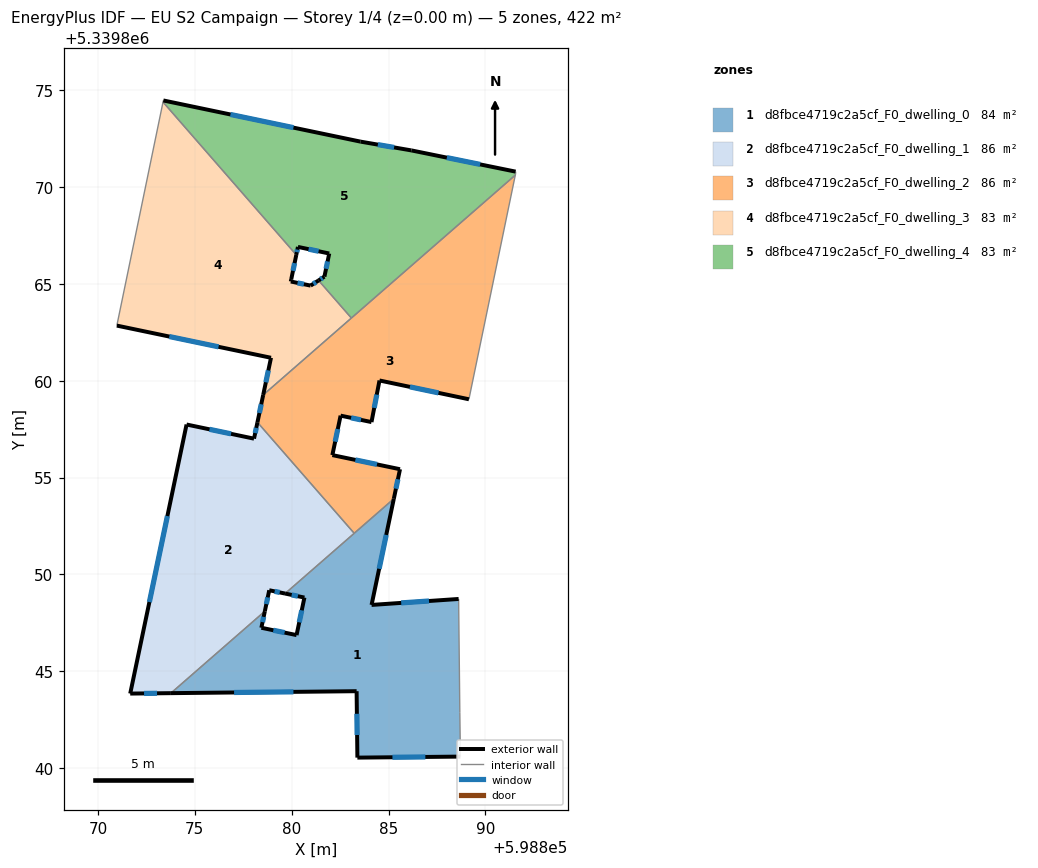
=== STOREY PLAN SPEC (per zone: floor XY polygon, exterior-wall plan segments, windows/doors) ===
zone 1: d8fbce4719c2a5cf_F0_dwelling_0  (84.5 m²)
  floor: (598885.27, 5339853.91) (598884.12, 5339848.43) (598888.61, 5339848.74) (598888.68, 5339842.88) (598888.71, 5339840.60) (598883.39, 5339840.54) (598883.35, 5339843.97) (598873.76, 5339843.87) (598878.61, 5339848.10) (598878.43, 5339847.25) (598880.25, 5339846.87) (598880.66, 5339848.81) (598879.66, 5339849.01)
  exterior wall: (598888.61, 5339848.74) – (598884.12, 5339848.43)  [4.5 m]
    window: (598887.09, 5339848.63) – (598885.65, 5339848.53)  [1.4 m²]
  exterior wall: (598883.39, 5339840.54) – (598888.71, 5339840.60)  [5.3 m]
    window: (598885.20, 5339840.56) – (598886.90, 5339840.58)  [1.6 m²]
  exterior wall: (598883.35, 5339843.97) – (598883.39, 5339840.54)  [3.4 m]
    window: (598883.36, 5339842.81) – (598883.38, 5339841.71)  [1.1 m²]
  exterior wall: (598873.76, 5339843.87) – (598883.35, 5339843.97)  [9.6 m]
    window: (598877.02, 5339843.91) – (598880.09, 5339843.94)  [2.9 m²]
  exterior wall: (598878.43, 5339847.25) – (598878.61, 5339848.10)  [0.9 m]
    window: (598878.49, 5339847.54) – (598878.55, 5339847.81)  [0.3 m²]
  exterior wall: (598880.25, 5339846.87) – (598878.43, 5339847.25)  [1.9 m]
    window: (598879.63, 5339847.00) – (598879.05, 5339847.12)  [0.6 m²]
  exterior wall: (598880.66, 5339848.81) – (598880.25, 5339846.87)  [2.0 m]
    window: (598880.52, 5339848.15) – (598880.39, 5339847.53)  [0.6 m²]
  exterior wall: (598879.66, 5339849.01) – (598880.66, 5339848.81)  [1.0 m]
    window: (598880.00, 5339848.94) – (598880.32, 5339848.88)  [0.3 m²]
  exterior wall: (598884.12, 5339848.43) – (598885.27, 5339853.91)  [5.6 m]
    window: (598884.51, 5339850.29) – (598884.88, 5339852.04)  [1.7 m²]
  interior walls: 5
zone 2: d8fbce4719c2a5cf_F0_dwelling_1  (85.6 m²)
  floor: (598878.23, 5339857.85) (598883.22, 5339852.12) (598879.66, 5339849.01) (598878.84, 5339849.18) (598878.61, 5339848.10) (598873.76, 5339843.87) (598871.66, 5339843.85) (598874.57, 5339857.74) (598878.05, 5339857.01)
  exterior wall: (598878.61, 5339848.10) – (598878.84, 5339849.18)  [1.1 m]
    window: (598878.69, 5339848.47) – (598878.76, 5339848.82)  [0.3 m²]
  exterior wall: (598871.66, 5339843.85) – (598873.76, 5339843.87)  [2.1 m]
    window: (598872.38, 5339843.86) – (598873.05, 5339843.87)  [0.6 m²]
  exterior wall: (598874.57, 5339857.74) – (598871.66, 5339843.85)  [14.2 m]
    window: (598873.58, 5339853.01) – (598872.65, 5339848.58)  [4.3 m²]
  exterior wall: (598878.05, 5339857.01) – (598874.57, 5339857.74)  [3.6 m]
    window: (598876.87, 5339857.26) – (598875.76, 5339857.49)  [1.1 m²]
  exterior wall: (598878.23, 5339857.85) – (598878.05, 5339857.01)  [0.9 m]
    window: (598878.17, 5339857.57) – (598878.11, 5339857.30)  [0.3 m²]
  exterior wall: (598878.84, 5339849.18) – (598879.66, 5339849.01)  [0.8 m]
    window: (598879.12, 5339849.13) – (598879.38, 5339849.07)  [0.3 m²]
  interior walls: 3
zone 3: d8fbce4719c2a5cf_F0_dwelling_2  (85.6 m²)
  floor: (598891.54, 5339870.61) (598889.15, 5339859.04) (598884.53, 5339860.01) (598884.12, 5339857.87) (598882.52, 5339858.20) (598882.10, 5339856.16) (598885.59, 5339855.43) (598885.27, 5339853.91) (598883.22, 5339852.12) (598878.23, 5339857.85) (598878.53, 5339859.27)
  exterior wall: (598885.59, 5339855.43) – (598882.10, 5339856.16)  [3.6 m]
    window: (598884.40, 5339855.68) – (598883.29, 5339855.91)  [1.1 m²]
  exterior wall: (598885.27, 5339853.91) – (598885.59, 5339855.43)  [1.6 m]
    window: (598885.38, 5339854.43) – (598885.48, 5339854.91)  [0.5 m²]
  exterior wall: (598878.53, 5339859.27) – (598878.23, 5339857.85)  [1.4 m]
    window: (598878.43, 5339858.79) – (598878.33, 5339858.33)  [0.4 m²]
  exterior wall: (598884.53, 5339860.01) – (598889.15, 5339859.04)  [4.7 m]
    window: (598886.10, 5339859.68) – (598887.58, 5339859.37)  [1.4 m²]
  exterior wall: (598884.12, 5339857.87) – (598884.53, 5339860.01)  [2.2 m]
    window: (598884.26, 5339858.60) – (598884.39, 5339859.28)  [0.7 m²]
  exterior wall: (598882.52, 5339858.20) – (598884.12, 5339857.87)  [1.6 m]
    window: (598883.06, 5339858.09) – (598883.57, 5339857.98)  [0.5 m²]
  exterior wall: (598882.10, 5339856.16) – (598882.52, 5339858.20)  [2.1 m]
    window: (598882.24, 5339856.85) – (598882.38, 5339857.50)  [0.6 m²]
  interior walls: 5
zone 4: d8fbce4719c2a5cf_F0_dwelling_3  (83.4 m²)
  floor: (598880.23, 5339866.50) (598879.98, 5339865.25) (598879.95, 5339865.12) (598880.97, 5339864.91) (598881.39, 5339865.18) (598883.08, 5339863.24) (598878.53, 5339859.27) (598878.93, 5339861.18) (598870.97, 5339862.85) (598873.36, 5339874.39)
  exterior wall: (598879.98, 5339865.25) – (598880.23, 5339866.50)  [1.3 m]
    window: (598880.06, 5339865.67) – (598880.15, 5339866.07)  [0.4 m²]
  exterior wall: (598879.95, 5339865.12) – (598879.98, 5339865.25)  [0.1 m]
  exterior wall: (598880.97, 5339864.91) – (598879.95, 5339865.12)  [1.0 m]
    window: (598880.63, 5339864.98) – (598880.30, 5339865.05)  [0.3 m²]
  exterior wall: (598881.39, 5339865.18) – (598880.97, 5339864.91)  [0.5 m]
    window: (598881.25, 5339865.09) – (598881.11, 5339865.00)  [0.2 m²]
  exterior wall: (598878.93, 5339861.18) – (598878.53, 5339859.27)  [2.0 m]
    window: (598878.79, 5339860.53) – (598878.66, 5339859.92)  [0.6 m²]
  exterior wall: (598870.97, 5339862.85) – (598878.93, 5339861.18)  [8.1 m]
    window: (598873.68, 5339862.28) – (598876.22, 5339861.75)  [2.5 m²]
  interior walls: 4
zone 5: d8fbce4719c2a5cf_F0_dwelling_4  (83.4 m²)
  floor: (598891.56, 5339870.79) (598891.56, 5339870.70) (598891.54, 5339870.61) (598883.08, 5339863.24) (598881.39, 5339865.18) (598881.69, 5339865.37) (598881.94, 5339866.57) (598880.32, 5339866.91) (598880.23, 5339866.50) (598873.36, 5339874.39) (598873.37, 5339874.47) (598883.55, 5339872.34) (598886.18, 5339871.89)
  exterior wall: (598886.18, 5339871.89) – (598883.55, 5339872.34)  [2.7 m]
    window: (598885.28, 5339872.04) – (598884.45, 5339872.19)  [0.8 m²]
  exterior wall: (598891.56, 5339870.79) – (598886.18, 5339871.89)  [5.5 m]
    window: (598889.73, 5339871.17) – (598888.01, 5339871.52)  [1.7 m²]
  exterior wall: (598881.69, 5339865.37) – (598881.39, 5339865.18)  [0.4 m]
    window: (598881.58, 5339865.31) – (598881.49, 5339865.24)  [0.1 m²]
  exterior wall: (598881.94, 5339866.57) – (598881.69, 5339865.37)  [1.2 m]
    window: (598881.85, 5339866.16) – (598881.77, 5339865.78)  [0.4 m²]
  exterior wall: (598880.32, 5339866.91) – (598881.94, 5339866.57)  [1.7 m]
    window: (598880.87, 5339866.79) – (598881.39, 5339866.68)  [0.5 m²]
  exterior wall: (598880.23, 5339866.50) – (598880.32, 5339866.91)  [0.4 m]
    window: (598880.26, 5339866.64) – (598880.29, 5339866.77)  [0.1 m²]
  exterior wall: (598883.55, 5339872.34) – (598873.37, 5339874.47)  [10.4 m]
    window: (598880.09, 5339873.07) – (598876.84, 5339873.74)  [3.2 m²]
  interior walls: 6

=== DERIVED (storey summary) ===
Building: EU S2 Campaign
Storey: 1 of 4  (floor level z = 0.00 m)
Storey gross floor area: 422.5 m²
Zones on this storey: 5
  - d8fbce4719c2a5cf_F0_dwelling_0: floor 84.5 m²; exterior wall 34.2 m (102.5 m²); 9 window(s) 10.5 m²; WWR 10.2%
  - d8fbce4719c2a5cf_F0_dwelling_1: floor 85.6 m²; exterior wall 22.7 m (68.0 m²); 6 window(s) 6.9 m²; WWR 10.2%
  - d8fbce4719c2a5cf_F0_dwelling_2: floor 85.6 m²; exterior wall 17.2 m (51.5 m²); 7 window(s) 5.3 m²; WWR 10.2%
  - d8fbce4719c2a5cf_F0_dwelling_3: floor 83.4 m²; exterior wall 13.0 m (39.1 m²); 5 window(s) 4.0 m²; WWR 10.1%
  - d8fbce4719c2a5cf_F0_dwelling_4: floor 83.4 m²; exterior wall 22.2 m (66.6 m²); 7 window(s) 6.8 m²; WWR 10.2%
Zone adjacency (shared interzone walls):
  - d8fbce4719c2a5cf_F0_dwelling_0 ↔ d8fbce4719c2a5cf_F0_dwelling_1
  - d8fbce4719c2a5cf_F0_dwelling_0 ↔ d8fbce4719c2a5cf_F0_dwelling_2
  - d8fbce4719c2a5cf_F0_dwelling_1 ↔ d8fbce4719c2a5cf_F0_dwelling_2
  - d8fbce4719c2a5cf_F0_dwelling_2 ↔ d8fbce4719c2a5cf_F0_dwelling_3
  - d8fbce4719c2a5cf_F0_dwelling_2 ↔ d8fbce4719c2a5cf_F0_dwelling_4
  - d8fbce4719c2a5cf_F0_dwelling_3 ↔ d8fbce4719c2a5cf_F0_dwelling_4